Image classification data set "dataset" (Tanmxy88/Rare-plant-species-Identification on GitHub). Class labels (16): Shotomuli plant, agnishikha plant, anantamul plant, apang plant, ayapan plant, bamonhati plant, basok plant, betal plant, chapalish plant, gainura plant, kalochitra plant, kalodhutura plant, kalomegh plant, punarnava plant, ramtulsi plant, sarpaghandha plant.

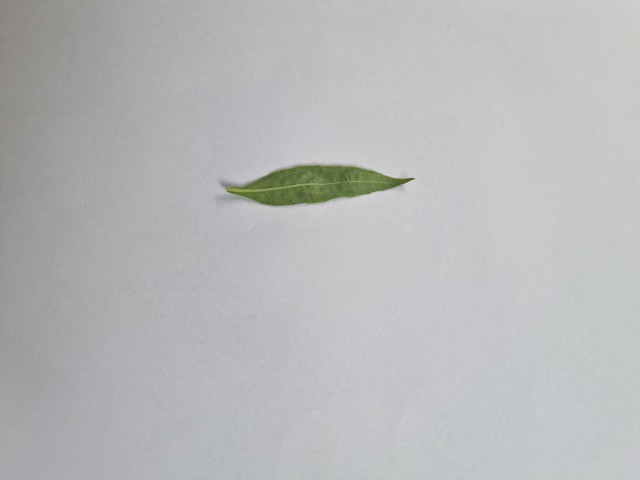
Label: kalomegh plant

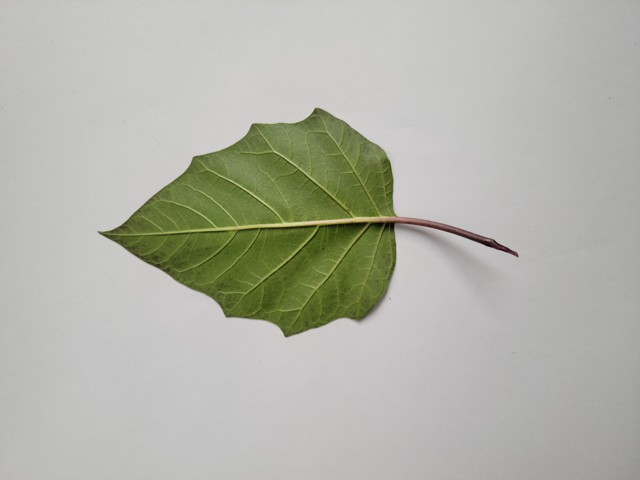
Label: kalodhutura plant

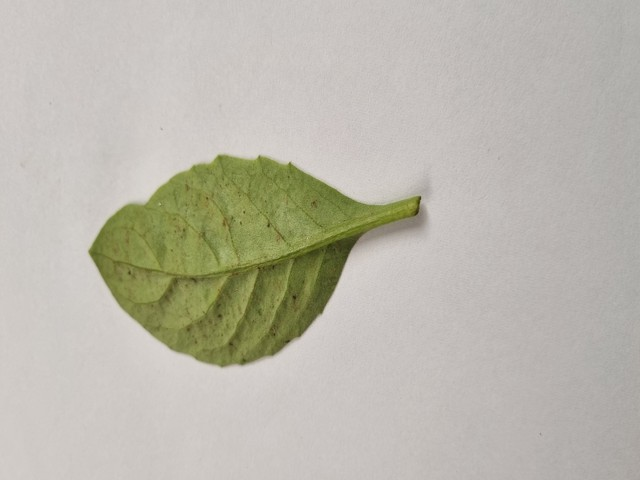
Label: gainura plant

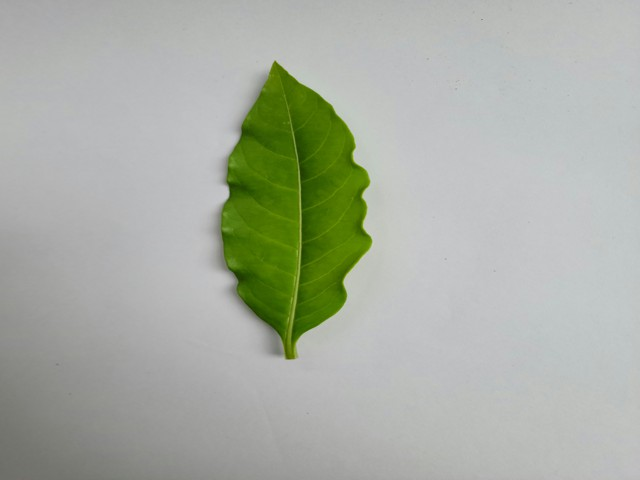
Label: sarpaghandha plant

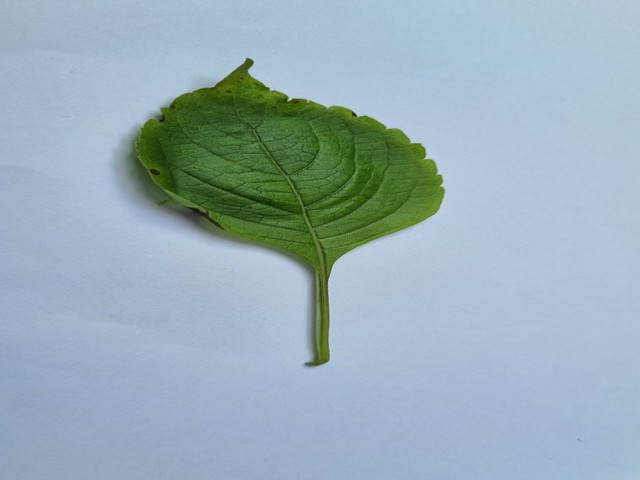
Label: ramtulsi plant

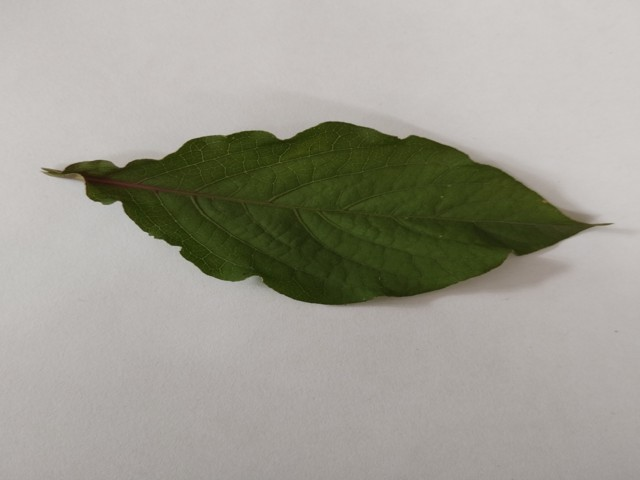
Label: apang plant
